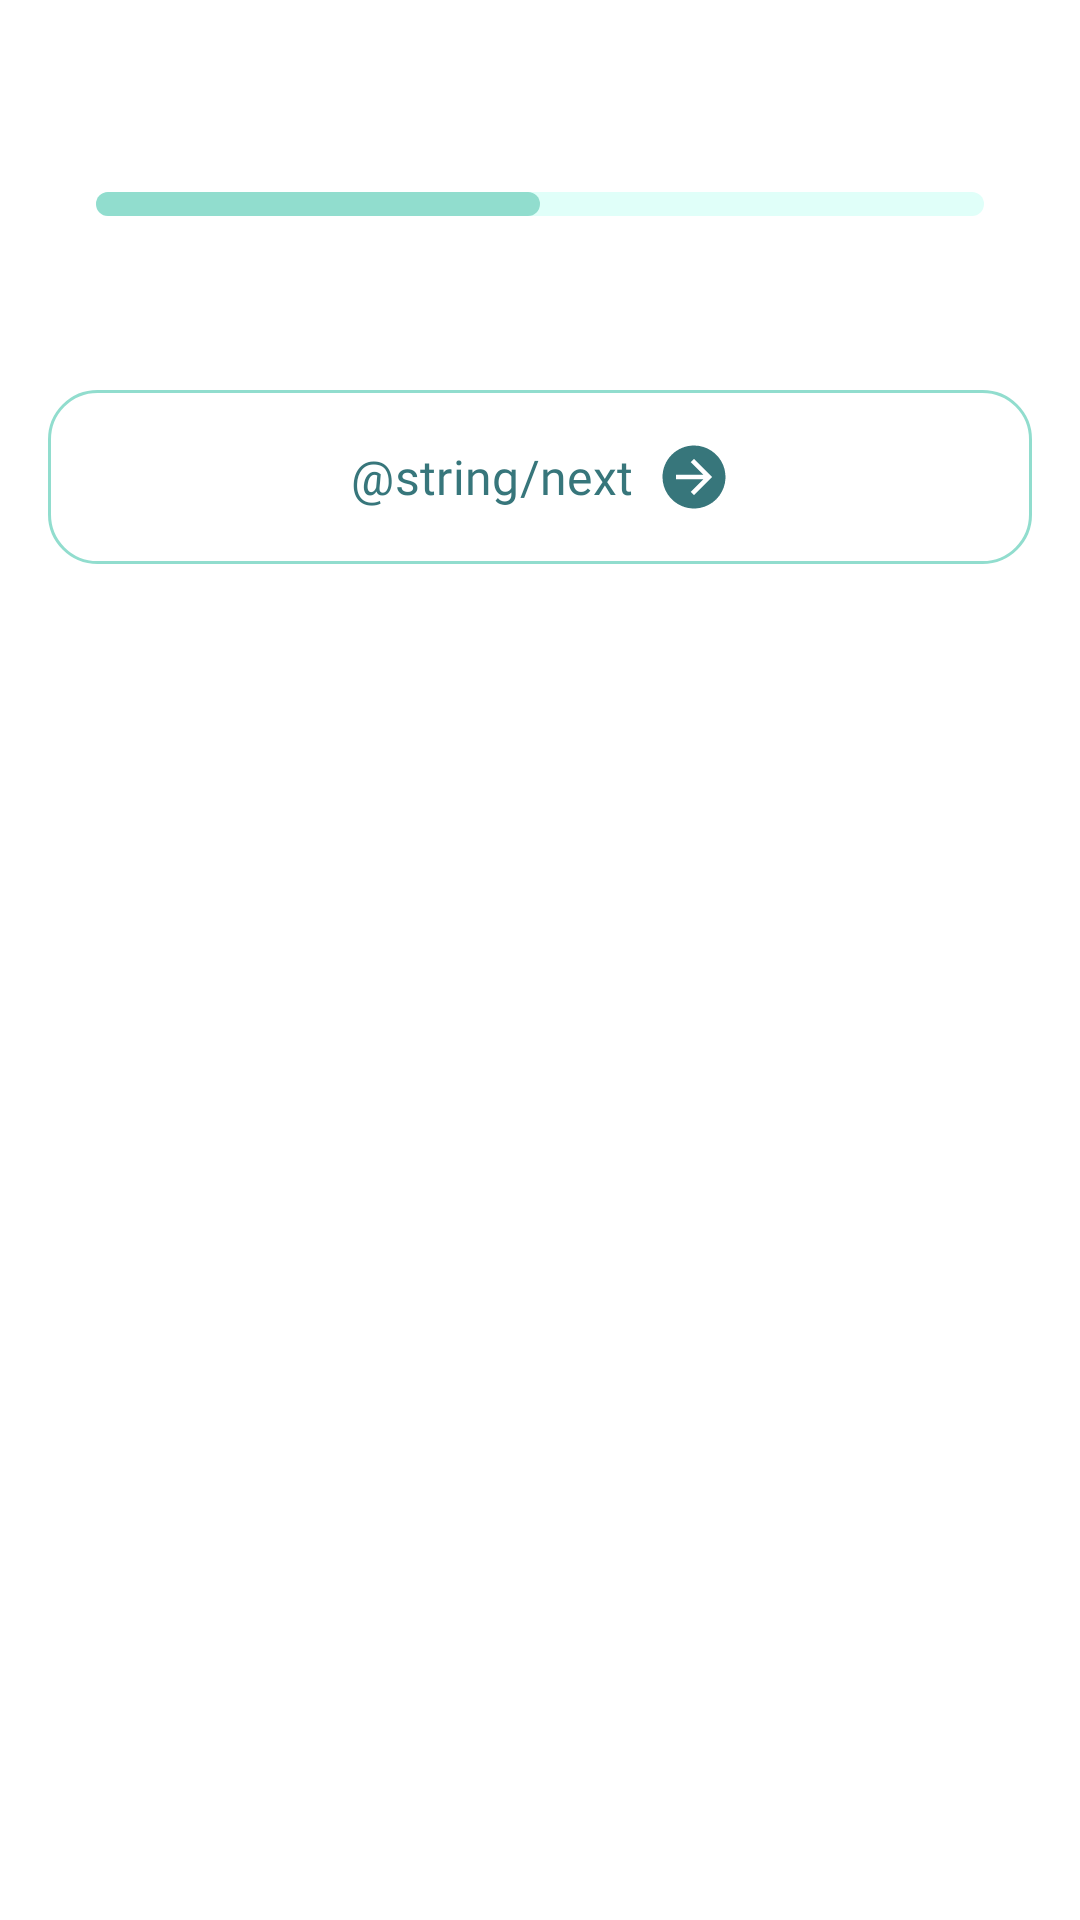

Produce the Android XML layout that renders to this screen, including the resource entries it uses.
<!-- AndroidManifest.xml: application theme Theme.BanknoteIndentifier -->
<!-- res/layout/activity_on_boar.xml -->
<?xml version="1.0" encoding="utf-8"?>
<androidx.constraintlayout.widget.ConstraintLayout xmlns:android="http://schemas.android.com/apk/res/android"
    xmlns:app="http://schemas.android.com/apk/res-auto"
    xmlns:tools="http://schemas.android.com/tools"
    android:id="@+id/main"
    android:layout_width="match_parent"
    android:layout_height="match_parent"
    android:paddingTop="@dimen/diem_64"
    android:paddingHorizontal="@dimen/diem_16"
    android:background="@color/white"
    tools:context=".ui.onboard.OnBoarActivity">

    <ProgressBar
        android:id="@+id/progressBar"
        style="@style/Widget.AppCompat.ProgressBar.Horizontal"
        android:layout_width="0dp"
        android:layout_height="@dimen/diem_8"
        android:paddingHorizontal="@dimen/diem_16"
        android:indeterminate="false"
        android:progress="50"
        android:progressDrawable="@drawable/bg_progress_bar"
        app:layout_constraintEnd_toEndOf="parent"
        app:layout_constraintStart_toStartOf="parent"
        app:layout_constraintTop_toTopOf="parent" />

    <androidx.viewpager2.widget.ViewPager2
        android:id="@+id/viewPager"
        android:layout_width="match_parent"
        android:layout_height="wrap_content"
        app:layout_constraintEnd_toEndOf="parent"
        app:layout_constraintStart_toStartOf="parent"
        app:layout_constraintTop_toBottomOf="@+id/progressBar" />

    <com.google.android.material.button.MaterialButton
        android:id="@+id/btn_next"
        android:layout_width="0dp"
        android:layout_height="wrap_content"
        android:layout_marginTop="@dimen/diem_58"
        android:background="@drawable/bg_card_money"
        android:backgroundTint="@null"
        android:padding="13dp"
        android:text="@string/next"
        android:textSize="16sp"
        android:fontFamily="@font/be_vietnam_pro_semibold"
        android:textColor="@color/color_primary_dark"
        app:backgroundTint="@null"
        app:icon="@drawable/ic_next_24dp"
        app:iconGravity="textEnd"
        app:iconSize="24dp"
        app:iconTint="@color/color_primary_dark"
        app:layout_constraintEnd_toEndOf="parent"
        app:layout_constraintStart_toStartOf="parent"
        app:layout_constraintTop_toBottomOf="@+id/viewPager" />

</androidx.constraintlayout.widget.ConstraintLayout>
<!-- resources referenced by this layout -->
<resources>
  <color name="color_primary_dark">#37767B</color>
  <color name="white">#FFFFFFFF</color>
  <dimen name="diem_16">16dp</dimen>
  <dimen name="diem_58">58dp</dimen>
  <dimen name="diem_64">64dp</dimen>
  <dimen name="diem_8">8dp</dimen>
  <!-- drawable bg_card_money (drawable) -->
  <?xml version="1.0" encoding="utf-8"?>
  
  <shape xmlns:android="http://schemas.android.com/apk/res/android" android:shape="rectangle">
      <solid android:color="@color/white"/>
      <corners android:radius="16dp"/>
      <stroke android:width="1dp" android:color="@color/color_primary"/>
  </shape>
  <!-- drawable bg_progress_bar (drawable) -->
  <?xml version="1.0" encoding="utf-8"?>
  
  <layer-list xmlns:android="http://schemas.android.com/apk/res/android">
      <item android:id="@android:id/background">
          <shape>
              <solid android:color="#E0FFF9"/>
              <corners android:radius="23dp"/>
  
          </shape>
      </item>
      <item android:id="@android:id/progress">
          <scale android:scaleWidth="100%">
              <shape>
                  <solid android:color="#91DDCE"/>
                  <corners android:radius="23dp"/>
              </shape>
          </scale>
      </item>
  </layer-list>
  <!-- drawable ic_next_24dp (drawable) -->
  <vector xmlns:android="http://schemas.android.com/apk/res/android"
      android:width="24dp"
      android:height="24dp"
      android:viewportWidth="24"
      android:viewportHeight="24">
    <path
        android:pathData="M1.5,12C1.5,14.077 2.116,16.107 3.27,17.833C4.423,19.56 6.063,20.906 7.982,21.701C9.9,22.496 12.012,22.703 14.048,22.298C16.085,21.893 17.956,20.893 19.425,19.425C20.893,17.956 21.893,16.085 22.298,14.048C22.703,12.012 22.496,9.9 21.701,7.982C20.906,6.063 19.56,4.423 17.833,3.27C16.107,2.116 14.077,1.5 12,1.5C9.215,1.5 6.545,2.606 4.575,4.575C2.606,6.545 1.5,9.215 1.5,12ZM6,11.25H15.113L10.927,7.045L12,6L18,12L12,18L10.927,16.93L15.113,12.75H6V11.25Z"
        android:fillColor="#37767B"/>
  </vector>
  <style name="Theme.BanknoteIndentifier" parent="Base.Theme.BanknoteIndentifier" />
  <color name="color_primary">#91DDCE</color>
  <style name="Base.Theme.BanknoteIndentifier" parent="Theme.Material3.DayNight.NoActionBar">
          
          
      </style>
</resources>
